2-way image classification set "KMC_LiverGrading" from GitHub (RahulVishal/NITK-liver-cancer-detection); label vocabulary: grade 0, grade 1.

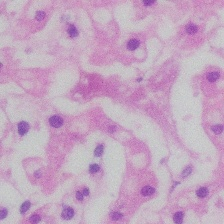
Label: grade 0

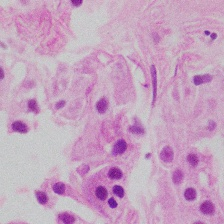
Label: grade 1

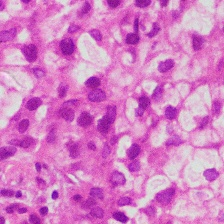
Label: grade 1

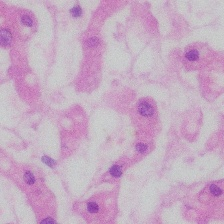
Label: grade 0

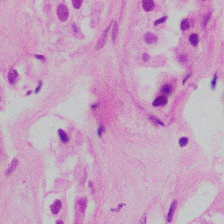
Label: grade 1

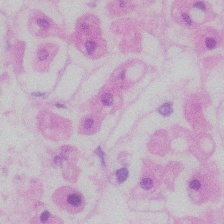
Label: grade 0
